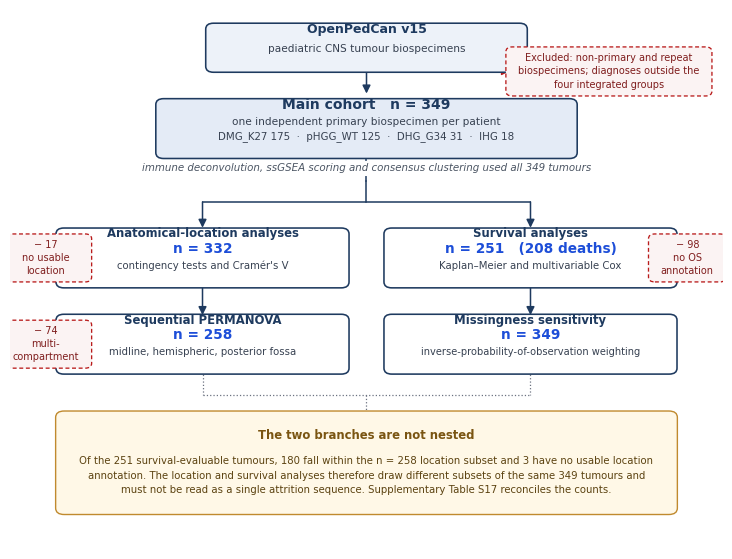

Write the Python code that produced this figure.
"""Figure 1B — analysis-set derivation. Branching, because the location and survival
subsets are not nested (only 180 of the 251 survival-evaluable tumours are in the n=258 set)."""
import matplotlib as mpl; mpl.use("Agg")
import matplotlib.pyplot as plt
from matplotlib.patches import FancyBboxPatch, FancyArrowPatch
mpl.rcParams.update({"font.family":"DejaVu Sans","pdf.fonttype":42,"ps.fonttype":42})

NAVY,BLUE,RED,GREY="#1E3A5F","#1D4ED8","#B91C1C","#6B7280"
fig,ax=plt.subplots(figsize=(9.2,7.0),dpi=300)
ax.set_xlim(0,100); ax.set_ylim(0,100); ax.axis("off")

def node(cx,cy,w,h,lines,fc="#FFFFFF",ec=NAVY,lw=1.15):
    """lines = [(text, fontsize, weight, color), ...] stacked and centred."""
    ax.add_patch(FancyBboxPatch((cx-w/2,cy-h/2),w,h,boxstyle="round,pad=0.55,rounding_size=1.1",
                                fc=fc,ec=ec,lw=lw,zorder=2))
    tot=sum(l[1] for l in lines); gap=h/(tot+len(lines)*0.9)
    y=cy+h/2-gap*1.5
    for txt,fs,wt,col in lines:
        ax.text(cx,y,txt,ha="center",va="center",fontsize=fs,weight=wt,color=col,zorder=3,linespacing=1.35)
        y-=gap*(fs*0.92)
    return cy-h/2, cy+h/2

def arrow(x1,y1,x2,y2,color=NAVY,lw=1.1):
    ax.add_patch(FancyArrowPatch((x1,y1),(x2,y2),arrowstyle="-|>",mutation_scale=12,
                                 color=color,lw=lw,shrinkA=0,shrinkB=0,zorder=1))

def excl(cx,cy,w,h,txt):
    ax.add_patch(FancyBboxPatch((cx-w/2,cy-h/2),w,h,boxstyle="round,pad=0.45,rounding_size=0.9",
                                fc="#FBF3F3",ec=RED,lw=0.95,linestyle=(0,(3,2)),zorder=2))
    ax.text(cx,cy,txt,ha="center",va="center",fontsize=7.0,color="#7F1D1D",zorder=3,linespacing=1.4)

# ---- source
node(50,93,44,8,[("OpenPedCan v15",9.0,"bold",NAVY),
                 ("paediatric CNS tumour biospecimens",7.6,"normal","#374151")],fc="#EDF2F9")
arrow(50,89,50,84.5)
excl(84,88.6,28,8.2,"Excluded: non-primary and repeat\nbiospecimens; diagnoses outside the\nfour integrated groups")
ax.add_patch(FancyArrowPatch((50.8,88.6),(70,88.6),arrowstyle="-|>",mutation_scale=11,color=RED,lw=0.95,
                             shrinkA=0,shrinkB=0,zorder=1))

# ---- main cohort
node(50,78,58,10,[("Main cohort   n = 349",10.0,"bold",NAVY),
                  ("one independent primary biospecimen per patient",7.6,"normal","#374151"),
                  ("DMG_K27 175  ·  pHGG_WT 125  ·  DHG_G34 31  ·  IHG 18",7.4,"normal","#374151")],
     fc="#E4EBF6")
ax.text(50,70.6,"immune deconvolution, ssGSEA scoring and consensus clustering used all 349 tumours",
        ha="center",va="center",fontsize=7.4,style="italic",color="#4B5563",zorder=4,
        bbox=dict(boxstyle="round,pad=0.25",fc="white",ec="none"))

# ---- split
ax.plot([50,50],[73,68.2],color=NAVY,lw=1.1,zorder=1)
ax.plot([27,73],[64.4,64.4],color=NAVY,lw=1.1,zorder=1)
ax.plot([50,50],[68.2,64.4],color=NAVY,lw=1.1,zorder=1)
arrow(27,64.4,27,59.6); arrow(73,64.4,73,59.6)

# ---- left branch
node(27,54,40,10,[("Anatomical-location analyses",8.4,"bold",NAVY),
                  ("n = 332",9.8,"bold",BLUE),
                  ("contingency tests and Cramér's V",7.3,"normal","#374151")])
excl(5,54,12,8,"− 17\nno usable\nlocation")
ax.add_patch(FancyArrowPatch((7,54),(11,54),arrowstyle="-|>",mutation_scale=11,color=RED,lw=0.95,shrinkA=0,shrinkB=0,zorder=1))
arrow(27,49,27,43.4)
node(27,38,40,10,[("Sequential PERMANOVA",8.4,"bold",NAVY),
                  ("n = 258",9.8,"bold",BLUE),
                  ("midline, hemispheric, posterior fossa",7.3,"normal","#374151")])
excl(5,38,12,8,"− 74\nmulti-\ncompartment")
ax.add_patch(FancyArrowPatch((7,38),(11,38),arrowstyle="-|>",mutation_scale=11,color=RED,lw=0.95,shrinkA=0,shrinkB=0,zorder=1))

# ---- right branch
node(73,54,40,10,[("Survival analyses",8.4,"bold",NAVY),
                  ("n = 251   (208 deaths)",9.8,"bold",BLUE),
                  ("Kaplan–Meier and multivariable Cox",7.3,"normal","#374151")])
excl(95,54,10,8,"− 98\nno OS\nannotation")
ax.add_patch(FancyArrowPatch((93,54),(90,54),arrowstyle="<|-",mutation_scale=11,color=RED,lw=0.95,shrinkA=0,shrinkB=0,zorder=1))
arrow(73,49,73,43.4)
node(73,38,40,10,[("Missingness sensitivity",8.4,"bold",NAVY),
                  ("n = 349",9.8,"bold",BLUE),
                  ("inverse-probability-of-observation weighting",7.1,"normal","#374151")])

# ---- non-nesting note
ax.plot([27,27],[33,28.5],color=GREY,lw=0.9,ls=":",zorder=1)
ax.plot([73,73],[33,28.5],color=GREY,lw=0.9,ls=":",zorder=1)
ax.plot([27,73],[28.5,28.5],color=GREY,lw=0.9,ls=":",zorder=1)
ax.plot([50,50],[28.5,25.5],color=GREY,lw=0.9,ls=":",zorder=1)
ax.add_patch(FancyBboxPatch((7,7),86,18,boxstyle="round,pad=0.6,rounding_size=1.2",
                            fc="#FFF8E7",ec="#C08A2E",lw=1.0,zorder=2))
ax.text(50,21,"The two branches are not nested",ha="center",va="center",
        fontsize=8.4,weight="bold",color="#7A5512",zorder=3)
ax.text(50,13.6,"Of the 251 survival-evaluable tumours, 180 fall within the n = 258 location subset and 3 have no usable location\n"
                "annotation. The location and survival analyses therefore draw different subsets of the same 349 tumours and\n"
                "must not be read as a single attrition sequence. Supplementary Table S17 reconciles the counts.",
        ha="center",va="center",fontsize=7.3,color="#5B4210",zorder=3,linespacing=1.6)

for e in ("png","pdf"):
    fig.savefig(f"Figure1B_attrition.{e}",dpi=300,bbox_inches="tight",facecolor="white")
print("saved")
